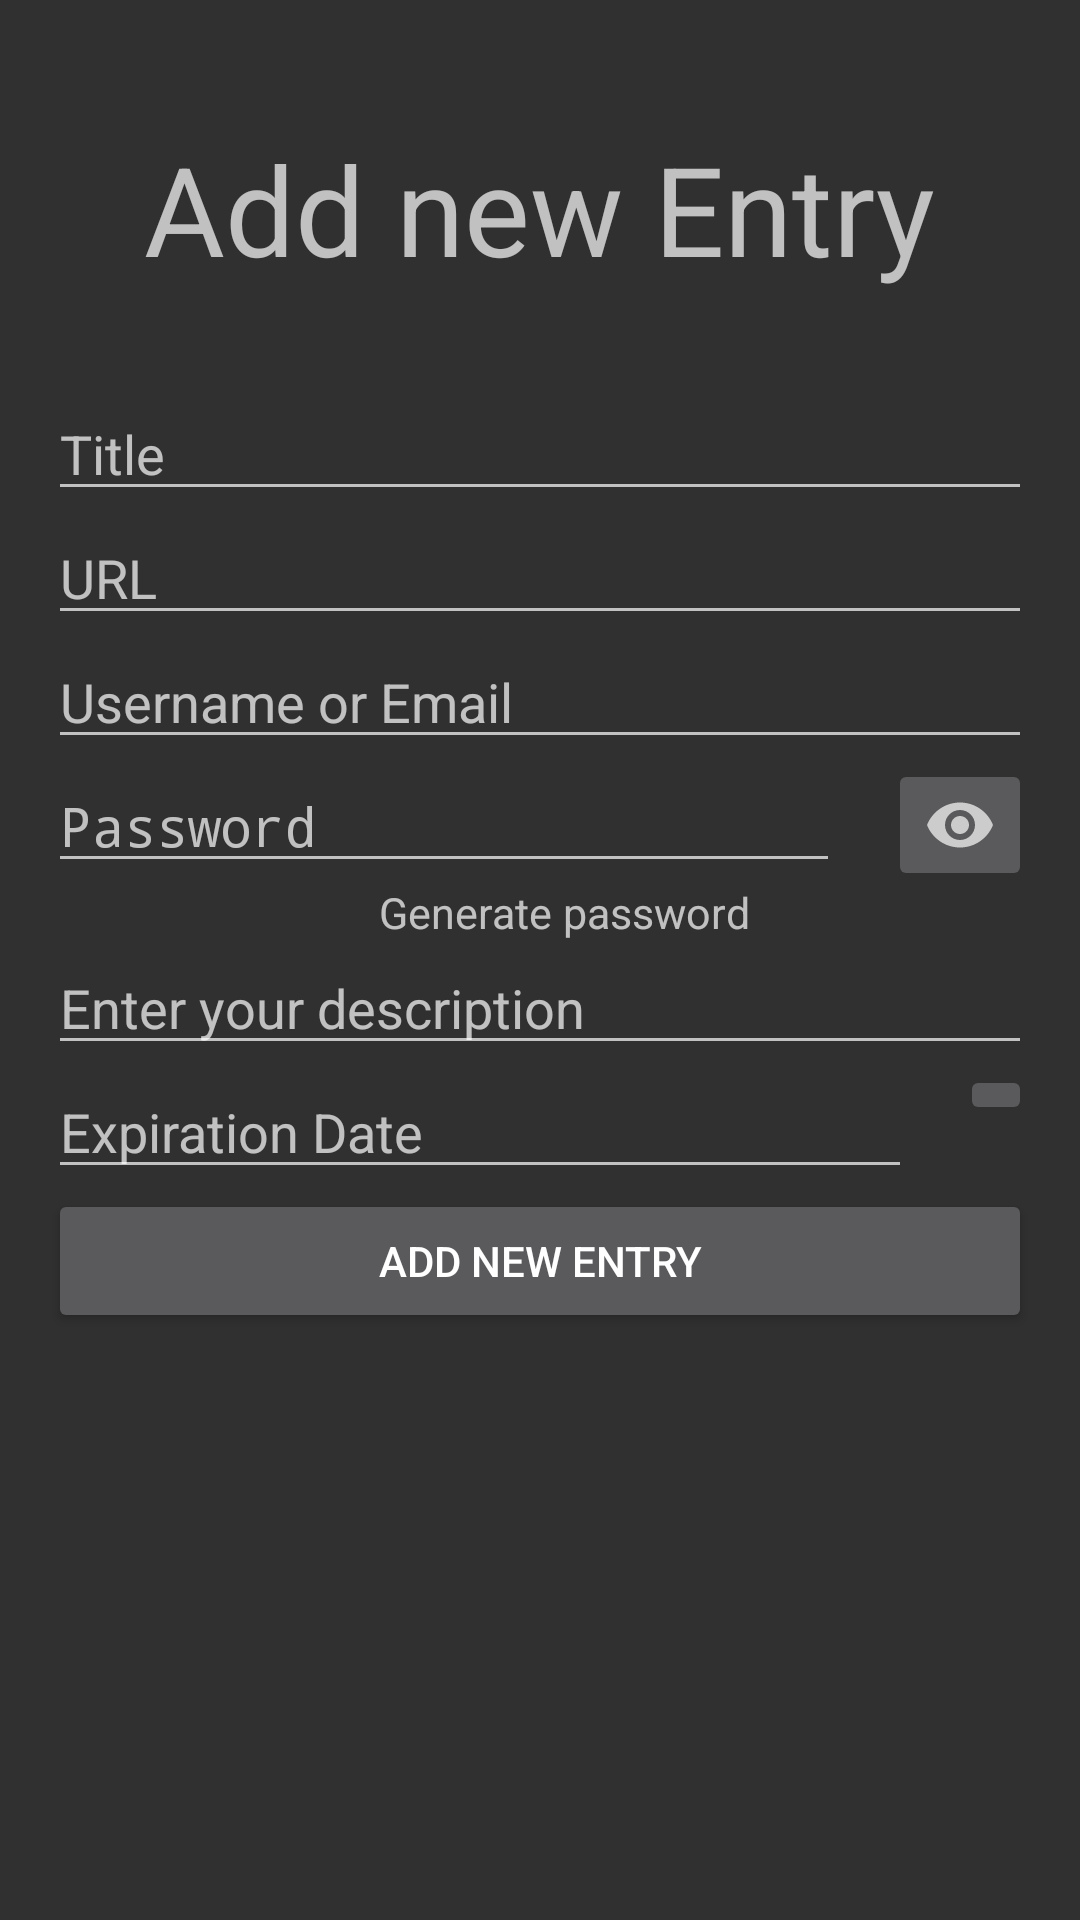

Reconstruct the res/layout file that produces this screen, plus the resources it refers to.
<!-- AndroidManifest.xml: application theme AppTheme -->
<!-- res/layout/activity_add_url.xml -->
<?xml version="1.0" encoding="utf-8"?>
<android.support.constraint.ConstraintLayout xmlns:android="http://schemas.android.com/apk/res/android"
    xmlns:app="http://schemas.android.com/apk/res-auto"
    xmlns:tools="http://schemas.android.com/tools"
    android:layout_width="match_parent"
    android:layout_height="match_parent"
    tools:context=".AddURL">
    <ImageView
        android:id="@+id/keyimage"
        android:layout_width="wrap_content"
        android:layout_height="wrap_content"
        android:singleLine="true"
        app:layout_constraintLeft_toLeftOf="parent"
        app:layout_constraintRight_toRightOf="parent"
        app:layout_constraintTop_toTopOf="parent" />

    <Toolbar
        android:id="@+id/toolbar"
        android:layout_width="match_parent"
        android:layout_height="match_parent"
        app:layout_constraintTop_toTopOf="parent">
    </Toolbar>

    <TextView
        android:id="@+id/textView"
        android:layout_width="wrap_content"
        android:layout_height="wrap_content"
        android:layout_marginTop="42dp"
        android:textSize="20pt"
        android:text="Add new Entry"
        app:layout_constraintLeft_toLeftOf="parent"
        app:layout_constraintRight_toRightOf="parent"
        app:layout_constraintTop_toTopOf="parent" />
    <EditText
        android:id="@+id/entry"
        android:layout_width="fill_parent"
        android:layout_height="wrap_content"
        android:layout_marginLeft="16dp"
        android:layout_marginTop="32dp"
        android:layout_marginRight="16dp"
        android:singleLine="true"
        android:hint="Title"
        android:selectAllOnFocus="true"
        app:layout_constraintLeft_toLeftOf="parent"
        app:layout_constraintRight_toRightOf="parent"
        app:layout_constraintTop_toBottomOf="@+id/textView"/>
    <EditText
        android:id="@+id/url"
        android:layout_width="fill_parent"
        android:layout_height="wrap_content"
        android:layout_marginLeft="16dp"
        android:layout_marginRight="16dp"
        android:singleLine="true"
        android:hint="URL"
        android:selectAllOnFocus="true"
        app:layout_constraintLeft_toLeftOf="parent"
        app:layout_constraintRight_toRightOf="parent"
        app:layout_constraintTop_toBottomOf="@+id/entry" />
    <EditText
        android:id="@+id/usernameORemail"
        android:layout_width="fill_parent"
        android:layout_height="wrap_content"
        android:layout_marginLeft="16dp"
        android:layout_marginRight="16dp"
        android:singleLine="true"
        android:hint="Username or Email"
        android:selectAllOnFocus="true"
        app:layout_constraintLeft_toLeftOf="parent"
        app:layout_constraintRight_toRightOf="parent"
        app:layout_constraintTop_toBottomOf="@+id/url" />

    <EditText
        android:id="@+id/passwordurl"
        android:layout_width="0dp"
        android:layout_height="wrap_content"
        android:layout_marginLeft="16dp"
        android:layout_marginRight="16dp"
        android:singleLine="true"
        android:longClickable="false"
        android:hint="Password"
        android:inputType="textPassword"
        android:selectAllOnFocus="true"
        app:layout_constraintLeft_toLeftOf="parent"
        app:layout_constraintTop_toBottomOf="@+id/usernameORemail"
        app:layout_constraintRight_toLeftOf="@+id/showPass"/>

    <ImageButton
        android:id="@+id/showPass"
        android:layout_width="wrap_content"
        android:layout_height="wrap_content"
        android:layout_marginRight="16dp"
        android:onClick="setShowPass"
        app:layout_constraintRight_toRightOf="parent"
        app:layout_constraintTop_toBottomOf="@+id/usernameORemail"
        android:src="@drawable/showpassbutton"/>

    <TextView
        android:id="@+id/passwordgenerator"
        android:layout_width="wrap_content"
        android:layout_height="wrap_content"
        android:layout_below="@+id/password"
        android:layout_marginLeft="16dp"
        android:text="Generate password"
        android:onClick="generatePass"
        android:textSize="7pt"
        app:layout_constraintLeft_toLeftOf="parent"
        app:layout_constraintRight_toRightOf="parent"
        app:layout_constraintTop_toBottomOf="@+id/passwordurl" />

    <EditText
        android:id="@+id/description"
        android:layout_width="fill_parent"
        android:layout_height="wrap_content"
        android:layout_marginLeft="16dp"
        android:layout_marginRight="16dp"
        android:singleLine="true"
        android:hint="Enter your description"
        android:inputType="text"
        android:selectAllOnFocus="true"
        app:layout_constraintLeft_toLeftOf="parent"
        app:layout_constraintTop_toBottomOf="@+id/passwordgenerator"
        app:layout_constraintRight_toLeftOf="@+id/passwordgenerator"/>
    <EditText
        android:id="@+id/date"
        android:layout_width="0dp"
        android:layout_height="wrap_content"
        android:layout_marginLeft="16dp"
        android:layout_marginRight="16dp"
        android:longClickable="false"
        android:clickable="false"
        android:focusable="false"
        android:hint="Expiration Date"
        android:singleLine="true"
        android:inputType="text"
        android:selectAllOnFocus="true"
        app:layout_constraintLeft_toLeftOf="parent"
        app:layout_constraintRight_toLeftOf="@+id/choosedate"
        app:layout_constraintTop_toBottomOf="@+id/description" />
    <ImageButton
        android:id="@+id/choosedate"
        android:layout_width="wrap_content"
        android:layout_height="wrap_content"
        android:layout_marginRight="16dp"
        android:onClick="choosedate"
        app:layout_constraintRight_toRightOf="parent"
        app:layout_constraintTop_toBottomOf="@+id/description"
        android:src="@drawable/choosedate"/>
    <Button
        android:id="@+id/adder"
        android:layout_width="fill_parent"
        android:layout_height="wrap_content"
        android:layout_marginLeft="16dp"
        android:layout_marginRight="16dp"
        android:onClick="addURL"
        android:text="Add new Entry"
        app:layout_constraintLeft_toLeftOf="parent"
        app:layout_constraintRight_toRightOf="parent"
        app:layout_constraintTop_toBottomOf="@+id/date" />

</android.support.constraint.ConstraintLayout>
<!-- resources referenced by this layout -->
<resources>
  <!-- drawable showpassbutton (drawable) -->
  <vector xmlns:android="http://schemas.android.com/apk/res/android"
          android:width="24dp"
          android:height="24dp"
          android:viewportWidth="24.0"
          android:viewportHeight="24.0">
      <path
          android:fillColor="#CCCCCC"
          android:pathData="M12,4.5C7,4.5 2.73,7.61 1,12c1.73,4.39 6,7.5 11,7.5s9.27,-3.11 11,-7.5c-1.73,-4.39 -6,-7.5 -11,-7.5zM12,17c-2.76,0 -5,-2.24 -5,-5s2.24,-5 5,-5 5,2.24 5,5 -2.24,5 -5,5zM12,9c-1.66,0 -3,1.34 -3,3s1.34,3 3,3 3,-1.34 3,-3 -1.34,-3 -3,-3z"/>
  </vector>
  <style name="AppTheme" parent="android:Theme.Material">
          <item name="android:windowActionBar">false</item>
          <item name="android:windowNoTitle">true</item>
      </style>
</resources>
